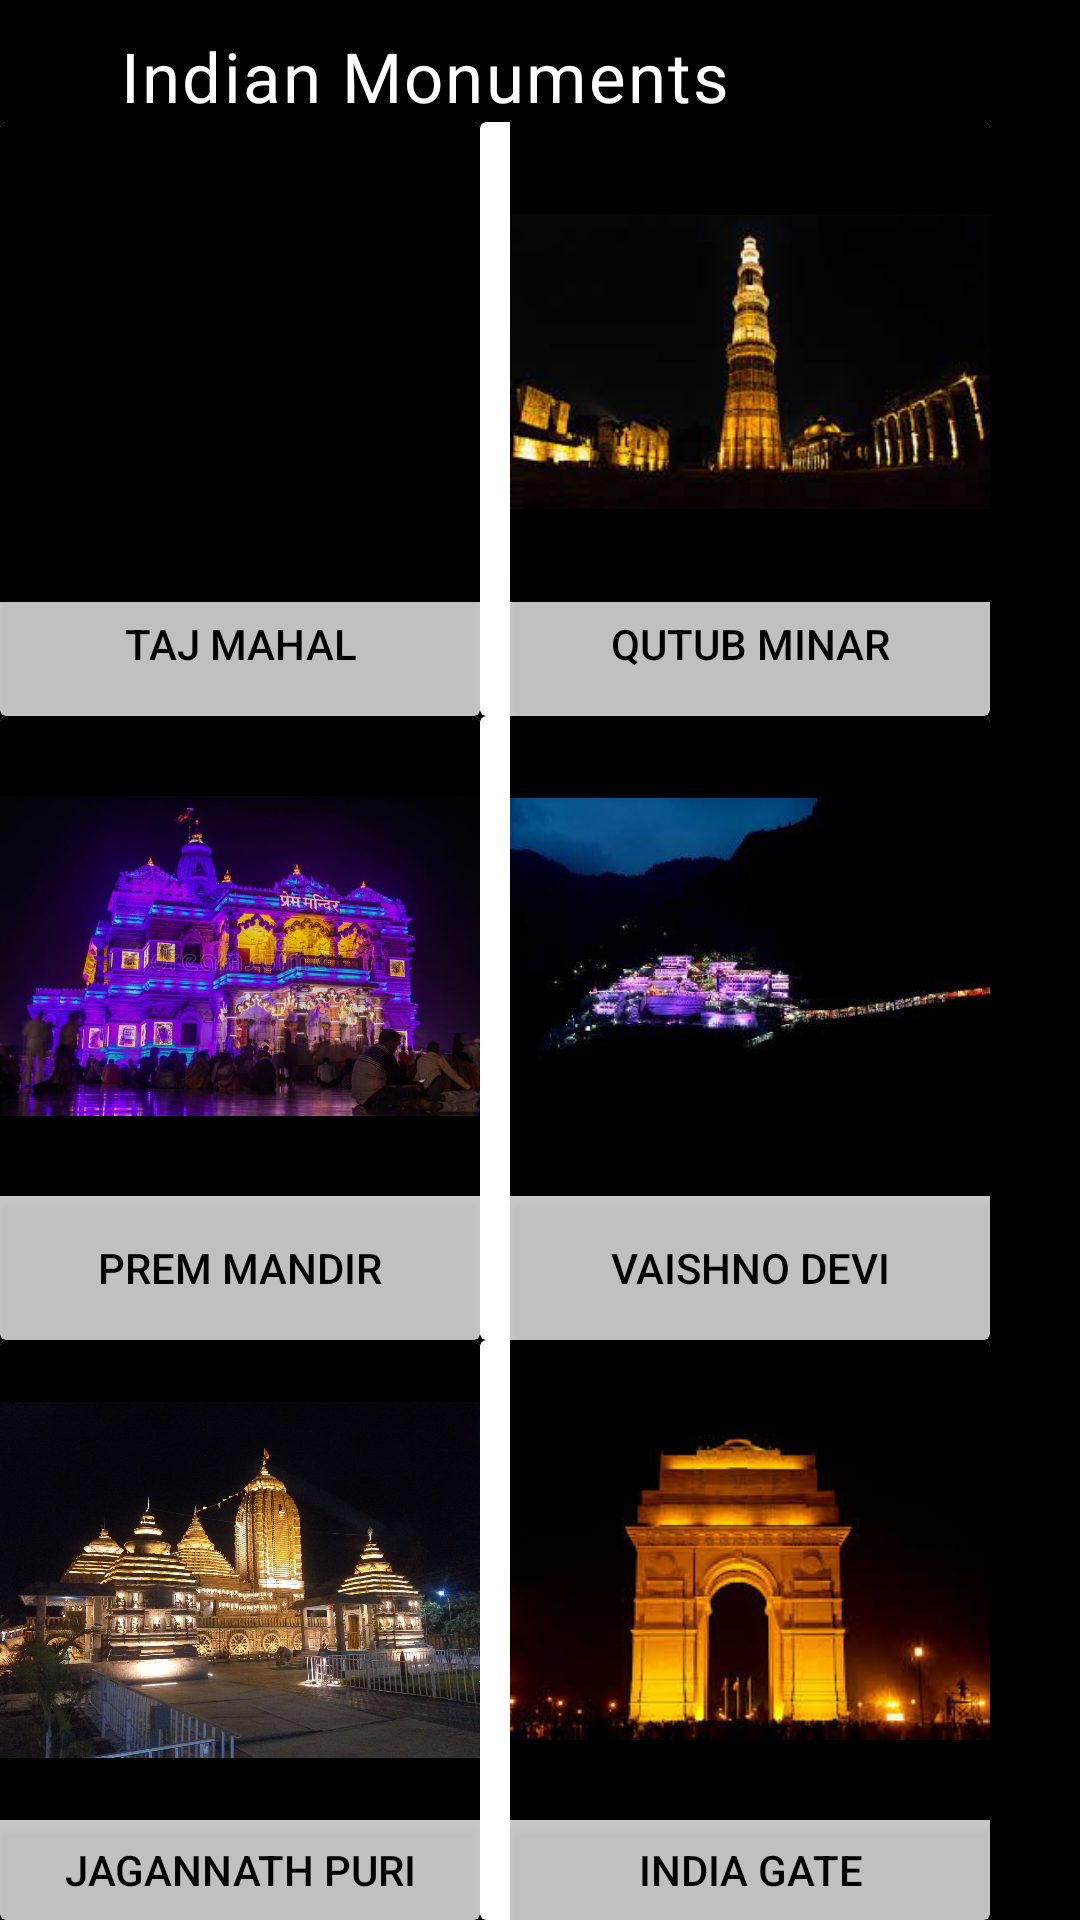

The Android layout XML behind this screen, and the referenced resources:
<!-- AndroidManifest.xml: application theme Theme.Indian_monuments_task_3 -->
<!-- res/layout/activity_main.xml -->
<?xml version="1.0" encoding="utf-8"?>
<LinearLayout xmlns:android="http://schemas.android.com/apk/res/android"
    xmlns:app="http://schemas.android.com/apk/res-auto"
    xmlns:tools="http://schemas.android.com/tools"
    android:layout_width="match_parent"
    android:layout_height="match_parent"
    android:background="@color/black"
    android:orientation="vertical"
    tools:context=".MainActivity">


    <TextView
        android:id="@+id/maintext"
        style="@style/TextAppearance.Material3.BodyLarge"
        android:layout_width="wrap_content"
        android:layout_height="wrap_content"
        android:background="@color/black"
        android:paddingTop="10dp"
        android:layout_marginStart="40dp"
        android:text="Indian Monuments"
        android:textColor="@color/white"
        android:textSize="23sp"
        tools:ignore="HardcodedText,RtlSymmetry" />

    <LinearLayout
        android:layout_width="wrap_content"
        android:layout_height="wrap_content"
        android:orientation="horizontal"
        android:weightSum="2"
        android:background="@color/black">

        <androidx.cardview.widget.CardView
            android:layout_width="wrap_content"
            android:layout_height="wrap_content"
            android:layout_weight="1"
            android:background="@color/black">

            <androidx.appcompat.widget.AppCompatButton
                android:id="@+id/btn1"
                android:layout_width="160dp"
                android:layout_height="wrap_content"
                android:text="taj mahal"
                android:layout_marginTop="150dp"
                android:background="@color/cardview_shadow_start_color"
                android:textColor="@color/black"
                tools:ignore="HardcodedText,RtlHardcoded">
            </androidx.appcompat.widget.AppCompatButton>

            <ImageView
                android:id="@+id/img1"
                android:layout_width="160dp"
                android:layout_height="160dp"
                app:srcCompat="@drawable/taj"
                tools:ignore="ContentDescription"
                android:background="@color/black"/>
        </androidx.cardview.widget.CardView>

        <androidx.cardview.widget.CardView
            android:layout_width="wrap_content"
            android:layout_height="wrap_content"
            android:layout_weight="1"
            android:background="@color/black">

            <androidx.appcompat.widget.AppCompatButton
                android:id="@+id/btn2"
                android:layout_width="160dp"
                android:layout_height="wrap_content"
                android:text="qutub minar"
                android:layout_marginStart="10dp"
                android:layout_marginTop="150dp"
                android:background="@color/cardview_shadow_start_color"
                android:textColor="@color/black"
                tools:ignore="HardcodedText">
            </androidx.appcompat.widget.AppCompatButton>
            <ImageView
                android:id="@+id/img2"
                android:layout_marginStart="10dp"
                android:layout_width="160dp"
                android:layout_height="160dp"
                android:src="@drawable/download"
                android:background="@color/black"
                tools:ignore="ContentDescription">
            </ImageView>
        </androidx.cardview.widget.CardView>
    </LinearLayout>
    <LinearLayout
        android:layout_width="wrap_content"
        android:layout_height="wrap_content"
        android:orientation="horizontal"
        android:weightSum="2"
        android:background="@color/black">
        <androidx.cardview.widget.CardView
            android:layout_width="wrap_content"
            android:layout_height="wrap_content"
            android:layout_weight="1"
            android:background="@color/black">
            <androidx.appcompat.widget.AppCompatButton
                android:id="@+id/btn3"
                android:layout_width="160dp"
                android:layout_height="wrap_content"
                android:text="prem mandir"
                android:layout_marginTop="160dp"
                android:background="@color/cardview_shadow_start_color"
                android:textColor="@color/black"
                tools:ignore="HardcodedText">
            </androidx.appcompat.widget.AppCompatButton>

            <ImageView
                android:layout_width="160dp"
                android:layout_height="160dp"
                android:background="@color/black"
                android:src="@drawable/premmandir"
                tools:ignore="ContentDescription,ImageContrastCheck" />
        </androidx.cardview.widget.CardView>

        <androidx.cardview.widget.CardView
            android:layout_width="wrap_content"
            android:layout_height="wrap_content"
            android:layout_weight="1">

            <androidx.appcompat.widget.AppCompatButton
                android:id="@+id/btn4"
                android:layout_width="160dp"
                android:layout_height="wrap_content"
                android:text="vaishno devi"
                android:layout_marginTop="160dp"
                android:layout_marginStart="10dp"
                android:background="@color/cardview_shadow_start_color"
                android:textColor="@color/black"
                tools:ignore="HardcodedText">
            </androidx.appcompat.widget.AppCompatButton>

            <ImageView
                android:layout_width="160dp"
                android:layout_marginStart="10dp"
                android:layout_height="160dp"
                android:src="@drawable/maa"
                android:background="@color/black"
                android:contentDescription="TODO"
                tools:ignore="ContentDescription,HardcodedText">
            </ImageView>
        </androidx.cardview.widget.CardView>
    </LinearLayout>


    <LinearLayout
        android:layout_width="wrap_content"
        android:layout_height="wrap_content"
        android:orientation="horizontal"
        android:weightSum="2">

        <androidx.cardview.widget.CardView
            android:layout_width="wrap_content"
            android:layout_height="wrap_content"
            android:layout_weight="1"
            android:background="@color/black">

            <androidx.appcompat.widget.AppCompatButton
                android:id="@+id/btn5"
                android:layout_width="160dp"
                android:layout_height="wrap_content"
                android:layout_marginTop="160dp"
                android:background="@color/cardview_shadow_start_color"
                android:text="jagannath puri"
                android:textColor="@color/black"
                tools:ignore="HardcodedText,TextSizeCheck" />

            <ImageView
                android:layout_width="160dp"
                android:layout_height="160dp"
                android:src="@drawable/jagarnath"
                android:background="@color/black"
                tools:ignore="ContentDescription">
            </ImageView>
        </androidx.cardview.widget.CardView>

        <androidx.cardview.widget.CardView
            android:layout_width="wrap_content"
            android:layout_height="wrap_content"
            android:layout_weight="1"
            android:background="@color/black">

            <androidx.appcompat.widget.AppCompatButton
                android:id="@+id/btn6"
                android:layout_width="160dp"
                android:layout_height="wrap_content"
                android:text="india gate"
                android:layout_marginTop="160dp"
                android:background="@color/cardview_shadow_start_color"
                android:textColor="@color/black"
                android:layout_marginStart="10dp"
                tools:ignore="HardcodedText">
            </androidx.appcompat.widget.AppCompatButton>

            <ImageView
                android:layout_width="160dp"
                android:layout_height="160dp"
                android:src="@drawable/india"
                android:layout_marginStart="10dp"
                android:background="@color/black"
                tools:ignore="ContentDescription">
            </ImageView>
        </androidx.cardview.widget.CardView>
    </LinearLayout>




</LinearLayout>
<!-- resources referenced by this layout -->
<resources>
  <!-- drawable download: jpeg bitmap (drawable, 6338 bytes) -->
  <!-- drawable india: jpeg bitmap (drawable, 10150 bytes) -->
  <!-- drawable jagarnath: jpg bitmap (drawable, 218980 bytes) -->
  <!-- drawable maa: jpg bitmap (drawable, 10397 bytes) -->
  <!-- drawable premmandir: jpg bitmap (drawable, 61192 bytes) -->
  <style name="Theme.Indian_monuments_task_3" parent="Theme.MaterialComponents.DayNight.DarkActionBar">
          
          <item name="colorPrimary">@color/purple_500</item>
          <item name="colorPrimaryVariant">@color/purple_700</item>
          <item name="colorOnPrimary">@color/white</item>
          
          <item name="colorSecondary">@color/teal_200</item>
          <item name="colorSecondaryVariant">@color/teal_700</item>
          <item name="colorOnSecondary">@color/black</item>
          
          <item name="android:statusBarColor">?attr/colorPrimaryVariant</item>
          
      </style>
  <!-- not gathered from this repository: default colours our renderer supplied (Android Studio template values) -->
  <color name="purple_500">#FF6200EE</color>
  <color name="purple_700">#FF3700B3</color>
  <color name="teal_200">#FF03DAC5</color>
  <color name="teal_700">#FF018786</color>
  <color name="black">#FF000000</color>
  <color name="white">#FFFFFFFF</color>
</resources>
